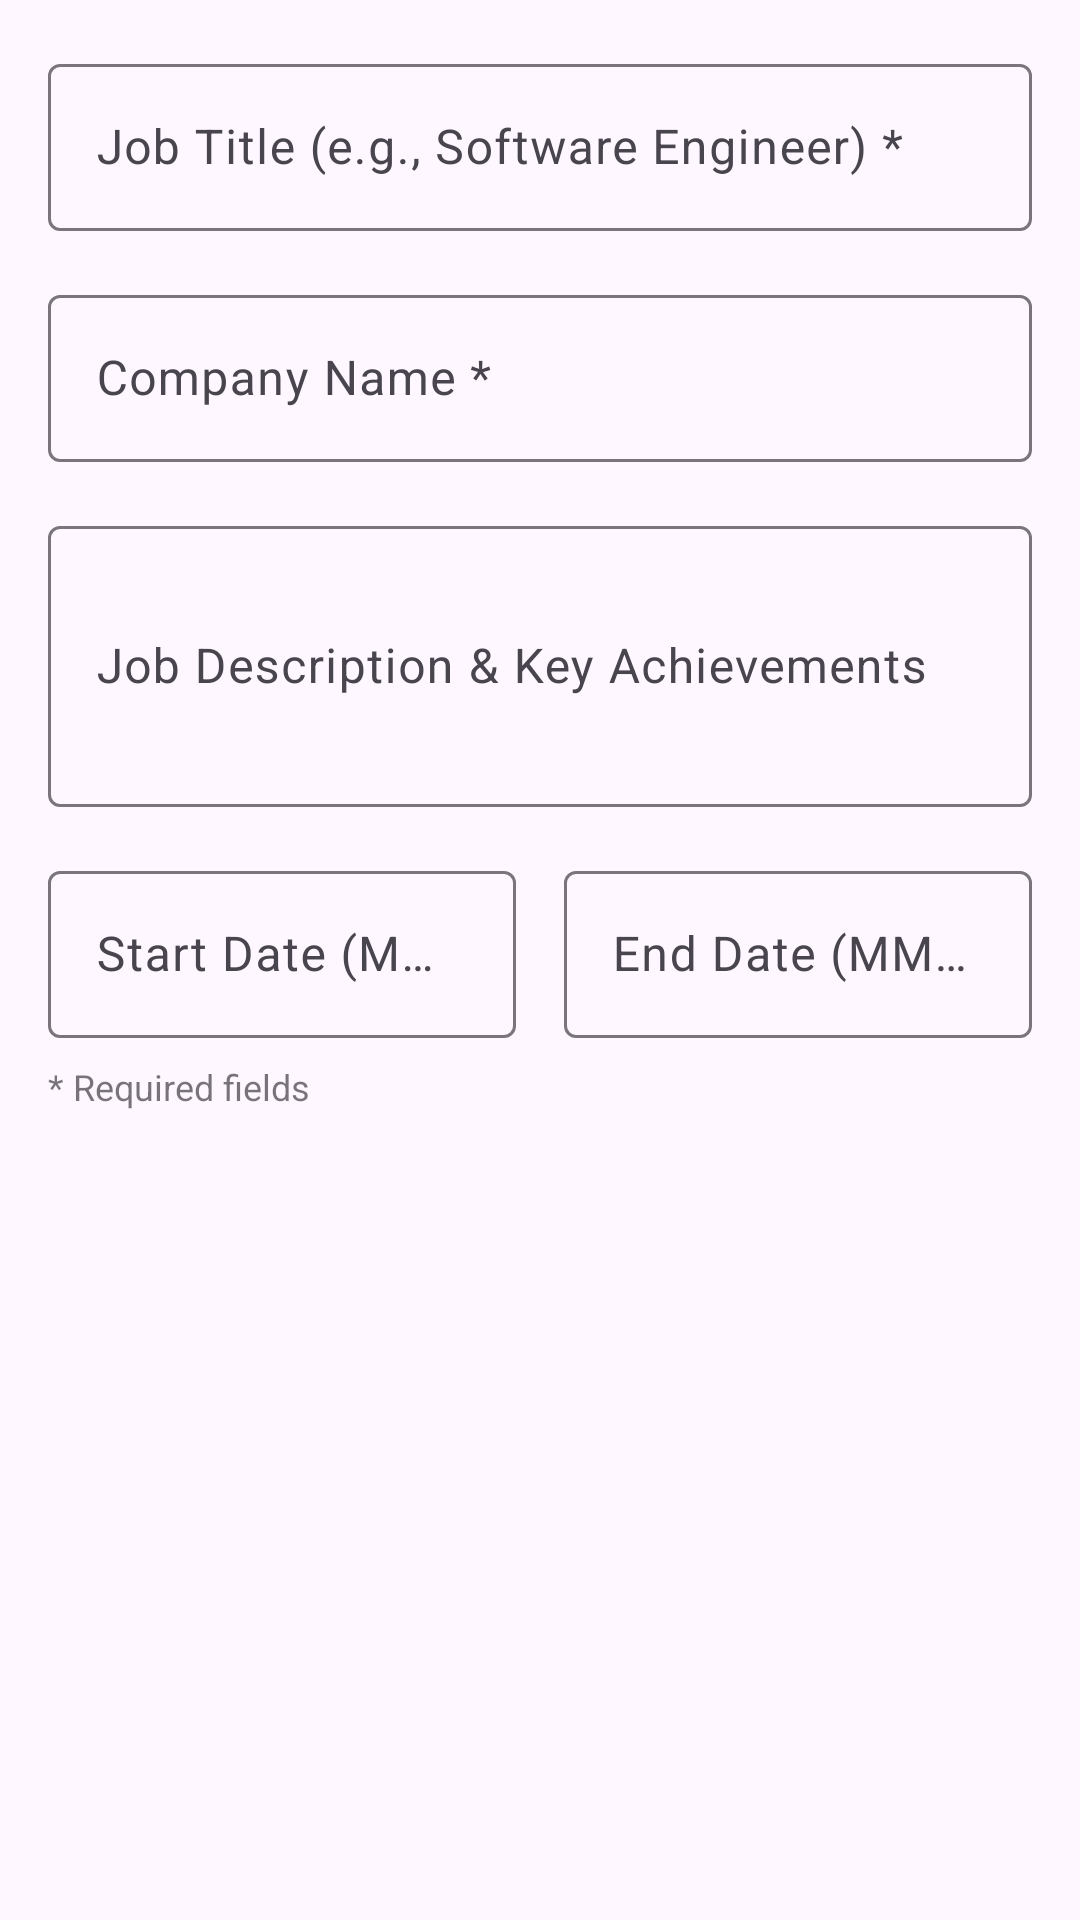

This screen was rendered from an Android layout file. Write that file and the resources it references.
<!-- AndroidManifest.xml: application theme Theme.NexusLink -->
<!-- res/layout/dialog_work_experience.xml -->
<?xml version="1.0" encoding="utf-8"?>
<ScrollView xmlns:android="http://schemas.android.com/apk/res/android"
    android:layout_width="match_parent"
    android:layout_height="wrap_content">

    <LinearLayout
        android:layout_width="match_parent"
        android:layout_height="wrap_content"
        android:orientation="vertical"
        android:padding="16dp">

        <com.google.android.material.textfield.TextInputLayout
            android:layout_width="match_parent"
            android:layout_height="wrap_content"
            android:layout_marginBottom="16dp">

            <com.google.android.material.textfield.TextInputEditText
                android:id="@+id/titleEditText"
                android:layout_width="match_parent"
                android:layout_height="wrap_content"
                android:hint="Job Title (e.g., Software Engineer) *"
                android:inputType="text" />
        </com.google.android.material.textfield.TextInputLayout>

        <com.google.android.material.textfield.TextInputLayout
            android:layout_width="match_parent"
            android:layout_height="wrap_content"
            android:layout_marginBottom="16dp">

            <com.google.android.material.textfield.TextInputEditText
                android:id="@+id/companyEditText"
                android:layout_width="match_parent"
                android:layout_height="wrap_content"
                android:hint="Company Name *"
                android:inputType="text" />
        </com.google.android.material.textfield.TextInputLayout>

        <com.google.android.material.textfield.TextInputLayout
            android:layout_width="match_parent"
            android:layout_height="wrap_content"
            android:layout_marginBottom="16dp">

            <com.google.android.material.textfield.TextInputEditText
                android:id="@+id/descriptionEditText"
                android:layout_width="match_parent"
                android:layout_height="wrap_content"
                android:hint="Job Description &amp; Key Achievements"
                android:inputType="textMultiLine"
                android:minLines="3"
                android:maxLines="5" />
        </com.google.android.material.textfield.TextInputLayout>

        <LinearLayout
            android:layout_width="match_parent"
            android:layout_height="wrap_content"
            android:orientation="horizontal">

            <com.google.android.material.textfield.TextInputLayout
                android:layout_width="0dp"
                android:layout_height="wrap_content"
                android:layout_weight="1"
                android:layout_marginEnd="8dp">

                <com.google.android.material.textfield.TextInputEditText
                    android:id="@+id/startDateEditText"
                    android:layout_width="match_parent"
                    android:layout_height="wrap_content"
                    android:hint="Start Date (MM/YYYY)"
                    android:inputType="text" />
            </com.google.android.material.textfield.TextInputLayout>

            <com.google.android.material.textfield.TextInputLayout
                android:layout_width="0dp"
                android:layout_height="wrap_content"
                android:layout_weight="1"
                android:layout_marginStart="8dp">

                <com.google.android.material.textfield.TextInputEditText
                    android:id="@+id/endDateEditText"
                    android:layout_width="match_parent"
                    android:layout_height="wrap_content"
                    android:hint="End Date (MM/YYYY or Present)"
                    android:inputType="text" />
            </com.google.android.material.textfield.TextInputLayout>

        </LinearLayout>

        <TextView
            android:layout_width="match_parent"
            android:layout_height="wrap_content"
            android:text="* Required fields"
            android:textSize="12sp"
            android:textColor="@color/material_on_surface_emphasis_medium"
            android:layout_marginTop="8dp" />

    </LinearLayout>

</ScrollView>
<!-- resources referenced by this layout -->
<resources>
  <style name="Theme.NexusLink" parent="Base.Theme.NexusLink" />
  <style name="Base.Theme.NexusLink" parent="Theme.Material3.DayNight.NoActionBar">
          
          
      </style>
</resources>
